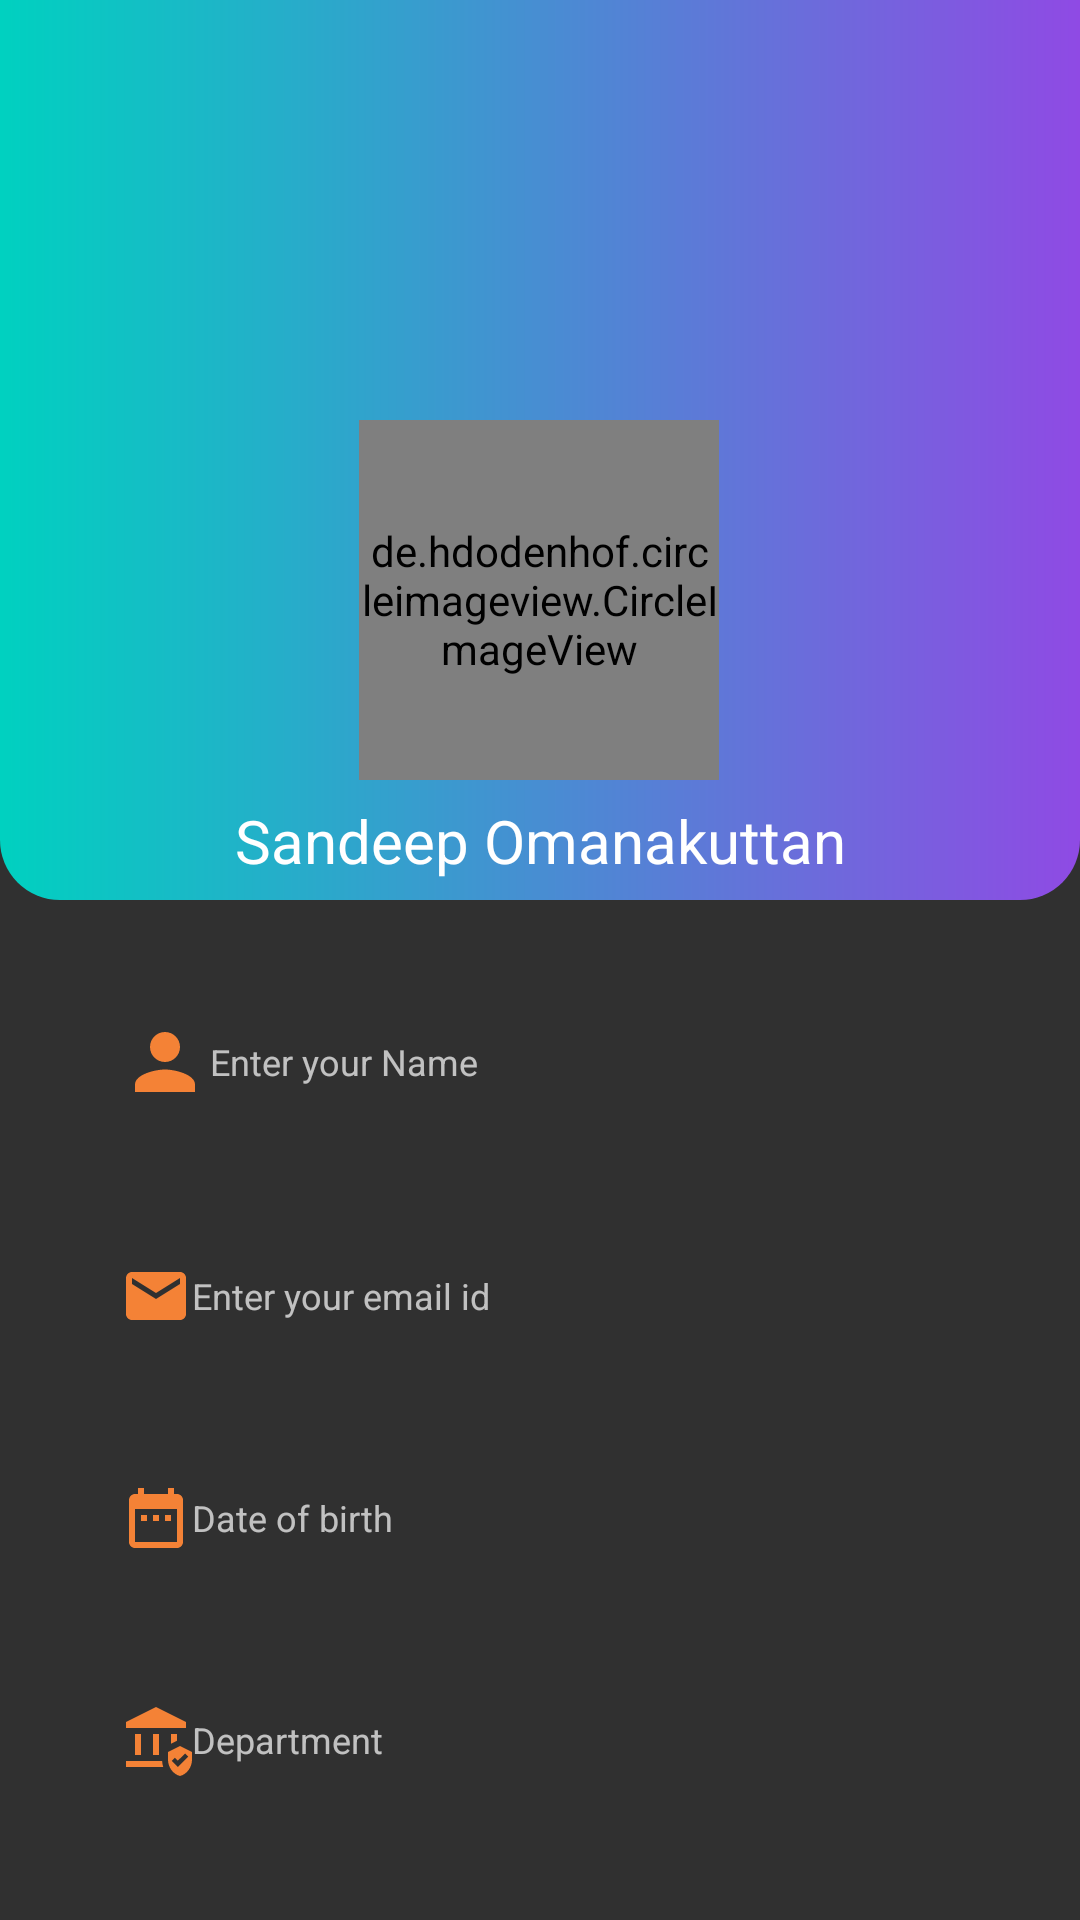

Write the Android layout XML for this screen, with the resource values it uses.
<!-- AndroidManifest.xml: application theme Theme.Week2Task2 -->
<!-- res/layout/activity_edit_page.xml -->
<?xml version="1.0" encoding="utf-8"?>
<androidx.constraintlayout.widget.ConstraintLayout xmlns:android="http://schemas.android.com/apk/res/android"
    xmlns:app="http://schemas.android.com/apk/res-auto"
    xmlns:tools="http://schemas.android.com/tools"
    android:layout_width="match_parent"
    android:layout_height="match_parent"
    tools:context=".editPage">


    <ImageView
        android:id="@+id/imageView"
        android:layout_width="match_parent"
        android:layout_height="300dp"
        android:background="@drawable/bck"
        app:layout_constraintEnd_toEndOf="parent"
        app:layout_constraintHorizontal_bias="0.0"
        app:layout_constraintStart_toStartOf="parent"
        app:layout_constraintTop_toTopOf="parent"
        tools:ignore="MissingConstraints" />

    <de.hdodenhof.circleimageview.CircleImageView
        android:id="@+id/proimage"
        android:layout_width="120dp"
        android:layout_height="120dp"
        android:layout_marginTop="140dp"
        android:foregroundGravity="center"
        android:src="@drawable/img"
        app:layout_constraintEnd_toEndOf="parent"
        app:layout_constraintHorizontal_bias="0.498"
        app:layout_constraintStart_toStartOf="parent"
        app:layout_constraintTop_toTopOf="@+id/imageView"
        tools:ignore="MissingConstraints" />

    <TextView
        android:id="@+id/nametxt"
        android:layout_width="wrap_content"
        android:layout_height="wrap_content"
        android:text="Sandeep Omanakuttan"
        android:textAlignment="center"
        android:textColor="@color/white"
        android:textFontWeight="700"
        android:textSize="20sp"
        android:textStyle="bold|italic"
        app:layout_constraintBottom_toBottomOf="@+id/imageView"
        app:layout_constraintEnd_toEndOf="parent"
        app:layout_constraintStart_toStartOf="parent"
        app:layout_constraintTop_toBottomOf="@+id/proimage" />

    <EditText
        android:id="@+id/etdName"
        android:layout_width="match_parent"
        android:layout_height="48dp"
        android:layout_alignParentStart="true"
        android:layout_alignParentTop="true"
        android:layout_alignParentEnd="true"
        android:layout_margin="30dp"
        android:layout_marginTop="60dp"
        android:background="@drawable/fieldstyle"
        android:drawableStart="@drawable/ic_baseline_person_24"
        android:hint="Enter your Name"
        android:inputType="textPersonName"
        android:padding="10dp"
        android:textColor="@color/black"
        android:textSize="12sp"
        app:layout_constraintEnd_toEndOf="parent"
        app:layout_constraintStart_toStartOf="parent"
        app:layout_constraintTop_toBottomOf="@+id/imageView" />

    <EditText
        android:id="@+id/etdMail"
        android:layout_width="match_parent"
        android:layout_height="48dp"
        android:layout_below="@id/etdName"
        android:layout_alignParentStart="true"
        android:layout_alignParentEnd="true"
        android:layout_margin="30dp"
        android:layout_marginTop="30dp"
        android:background="@drawable/fieldstyle"
        android:drawableStart="@drawable/emailicon"
        android:hint="Enter your email id"
        android:inputType="textEmailAddress"
        android:padding="10dp"
        android:textColor="@color/black"
        android:textSize="12sp"
        app:layout_constraintEnd_toEndOf="@+id/etdName"
        app:layout_constraintHorizontal_bias="0.0"
        app:layout_constraintStart_toStartOf="@+id/etdName"
        app:layout_constraintTop_toBottomOf="@+id/etdName"
        tools:ignore="MissingConstraints" />


    <EditText
        android:id="@+id/edtDep"
        android:layout_width="match_parent"
        android:layout_height="wrap_content"
        android:layout_alignParentStart="true"
        android:layout_alignParentEnd="true"
        android:layout_margin="30dp"
        android:layout_marginTop="30dp"
        android:background="@drawable/fieldstyle"
        android:drawableStart="@drawable/ic_dep"
        android:ems="10"
        android:hint="Department"
        android:inputType="textPersonName"
        android:minHeight="48dp"
        android:padding="10dp"
        android:textColor="@color/black"
        android:textSize="12sp"
        app:layout_constraintEnd_toEndOf="parent"
        app:layout_constraintHorizontal_bias="0.0"
        app:layout_constraintStart_toStartOf="@+id/edtDob"
        app:layout_constraintTop_toBottomOf="@+id/edtDob" />

    <EditText
        android:id="@+id/edtDob"
        android:layout_width="match_parent"
        android:layout_height="40dp"
        android:layout_below="@+id/edtDep"
        android:layout_alignParentStart="true"
        android:layout_alignParentEnd="true"
        android:layout_margin="30dp"
        android:layout_marginTop="30dp"
        android:background="@drawable/fieldstyle"
        android:drawableStart="@drawable/date"
        android:ems="10"
        android:hint="Date of birth"
        android:inputType="date"
        android:minHeight="48dp"
        android:padding="10dp"
        android:textColor="@color/black"
        android:textSize="12sp"
        app:layout_constraintEnd_toEndOf="parent"
        app:layout_constraintHorizontal_bias="0.0"
        app:layout_constraintStart_toStartOf="@+id/etdMail"
        app:layout_constraintTop_toBottomOf="@+id/etdMail" />

    <Button
        android:id="@+id/btn"
        android:layout_width="match_parent"
        android:layout_height="40dp"
        android:layout_below="@+id/edtDob"
        android:layout_alignParentStart="true"
        android:layout_alignParentEnd="true"
        android:layout_margin="30dp"
        android:layout_marginTop="80dp"
        android:background="@drawable/botton"
        android:text="Submit"
        android:textColor="@color/white"
        android:textSize="16dp"
        android:textStyle="bold|italic"
        app:layout_constraintBottom_toBottomOf="parent"
        app:layout_constraintEnd_toEndOf="@+id/edtDep"
        app:layout_constraintHorizontal_bias="0.0"
        app:layout_constraintStart_toStartOf="@+id/edtDep"
        app:layout_constraintTop_toBottomOf="@+id/edtDep"
        app:layout_constraintVertical_bias="0.103" />

</androidx.constraintlayout.widget.ConstraintLayout>
<!-- resources referenced by this layout -->
<resources>
  <color name="black">#FF000000</color>
  <color name="white">#FFFFFFFF</color>
  <!-- drawable bck (drawable) -->
  <?xml version="1.0" encoding="utf-8"?>
  <shape xmlns:android="http://schemas.android.com/apk/res/android" android:shape="rectangle">
      <gradient android:startColor="#00D1C0" android:endColor="#8F4AE4"/>
      <corners android:bottomRightRadius="20dp" android:bottomLeftRadius="20dp"/>
  </shape>
  <!-- drawable botton (drawable) -->
  <?xml version="1.0" encoding="utf-8"?>
  <shape xmlns:android="http://schemas.android.com/apk/res/android" android:shape="rectangle">
      <gradient android:startColor="#00D1C0" android:endColor="#8F4AE4"/>
      <corners android:radius="20dp"/>
  
  </shape>
  <!-- drawable date (drawable) -->
  <vector android:height="24dp" android:tint="@color/orange"
      android:viewportHeight="24" android:viewportWidth="24"
      android:width="24dp" xmlns:android="http://schemas.android.com/apk/res/android">
      <path android:fillColor="@android:color/white" android:pathData="M9,11L7,11v2h2v-2zM13,11h-2v2h2v-2zM17,11h-2v2h2v-2zM19,4h-1L18,2h-2v2L8,4L8,2L6,2v2L5,4c-1.11,0 -1.99,0.9 -1.99,2L3,20c0,1.1 0.89,2 2,2h14c1.1,0 2,-0.9 2,-2L21,6c0,-1.1 -0.9,-2 -2,-2zM19,20L5,20L5,9h14v11z"/>
  </vector>
  <!-- drawable emailicon (drawable) -->
  <vector android:height="24dp" android:tint="@color/orange"
      android:viewportHeight="24" android:viewportWidth="24"
      android:width="24dp" xmlns:android="http://schemas.android.com/apk/res/android">
      <path android:fillColor="@android:color/white" android:pathData="M20,4L4,4c-1.1,0 -1.99,0.9 -1.99,2L2,18c0,1.1 0.9,2 2,2h16c1.1,0 2,-0.9 2,-2L22,6c0,-1.1 -0.9,-2 -2,-2zM20,8l-8,5 -8,-5L4,6l8,5 8,-5v2z"/>
  </vector>
  <!-- drawable ic_baseline_person_24 (drawable) -->
  <vector android:height="30dp" android:tint="@color/orange"
      android:viewportHeight="24" android:viewportWidth="24"
      android:width="30dp" xmlns:android="http://schemas.android.com/apk/res/android">
      <path android:fillColor="@android:color/white" android:pathData="M12,12c2.21,0 4,-1.79 4,-4s-1.79,-4 -4,-4 -4,1.79 -4,4 1.79,4 4,4zM12,14c-2.67,0 -8,1.34 -8,4v2h16v-2c0,-2.66 -5.33,-4 -8,-4z"/>
  </vector>
  <!-- drawable ic_dep (drawable) -->
  <vector android:height="24dp" android:tint="@color/orange"
      android:viewportHeight="24" android:viewportWidth="24"
      android:width="24dp" xmlns:android="http://schemas.android.com/apk/res/android">
      <path android:fillColor="@android:color/white" android:pathData="M5,10h2v7h-2z"/>
      <path android:fillColor="@android:color/white" android:pathData="M11,10h2v7h-2z"/>
      <path android:fillColor="@android:color/white" android:pathData="M22,6l-10,-5l-10,5l0,2l20,0z"/>
      <path android:fillColor="@android:color/white" android:pathData="M2,19v2h12.4c-0.21,-0.64 -0.32,-1.31 -0.36,-2H2z"/>
      <path android:fillColor="@android:color/white" android:pathData="M19,12.26l0,-2.26l-2,0l0,3.26z"/>
      <path android:fillColor="@android:color/white" android:pathData="M20,14l-4,2v2.55c0,2.52 1.71,4.88 4,5.45c2.29,-0.57 4,-2.93 4,-5.45V16L20,14zM19.28,21l-2.03,-2.03l1.06,-1.06l0.97,0.97l2.41,-2.38l1.06,1.06L19.28,21z"/>
  </vector>
  <style name="Theme.Week2Task2" parent="Theme.AppCompat.NoActionBar">
          
          <item name="colorPrimary">@color/purple_500</item>
          <item name="colorPrimaryVariant">@color/purple_700</item>
          <item name="colorOnPrimary">@color/white</item>
          
          <item name="colorSecondary">@color/teal_200</item>
          <item name="colorSecondaryVariant">@color/teal_700</item>
          <item name="colorOnSecondary">@color/black</item>
          <item name="android:windowFullscreen">true</item>
          
          <item name="android:statusBarColor" tools:targetApi="l">?attr/colorPrimaryVariant</item>
          
      </style>
  <color name="orange">#F48236</color>
  <color name="purple_500">#FF6200EE</color>
  <color name="purple_700">#FF3700B3</color>
  <color name="teal_200">#38E2CF</color>
  <color name="teal_700">#FF018786</color>
</resources>
